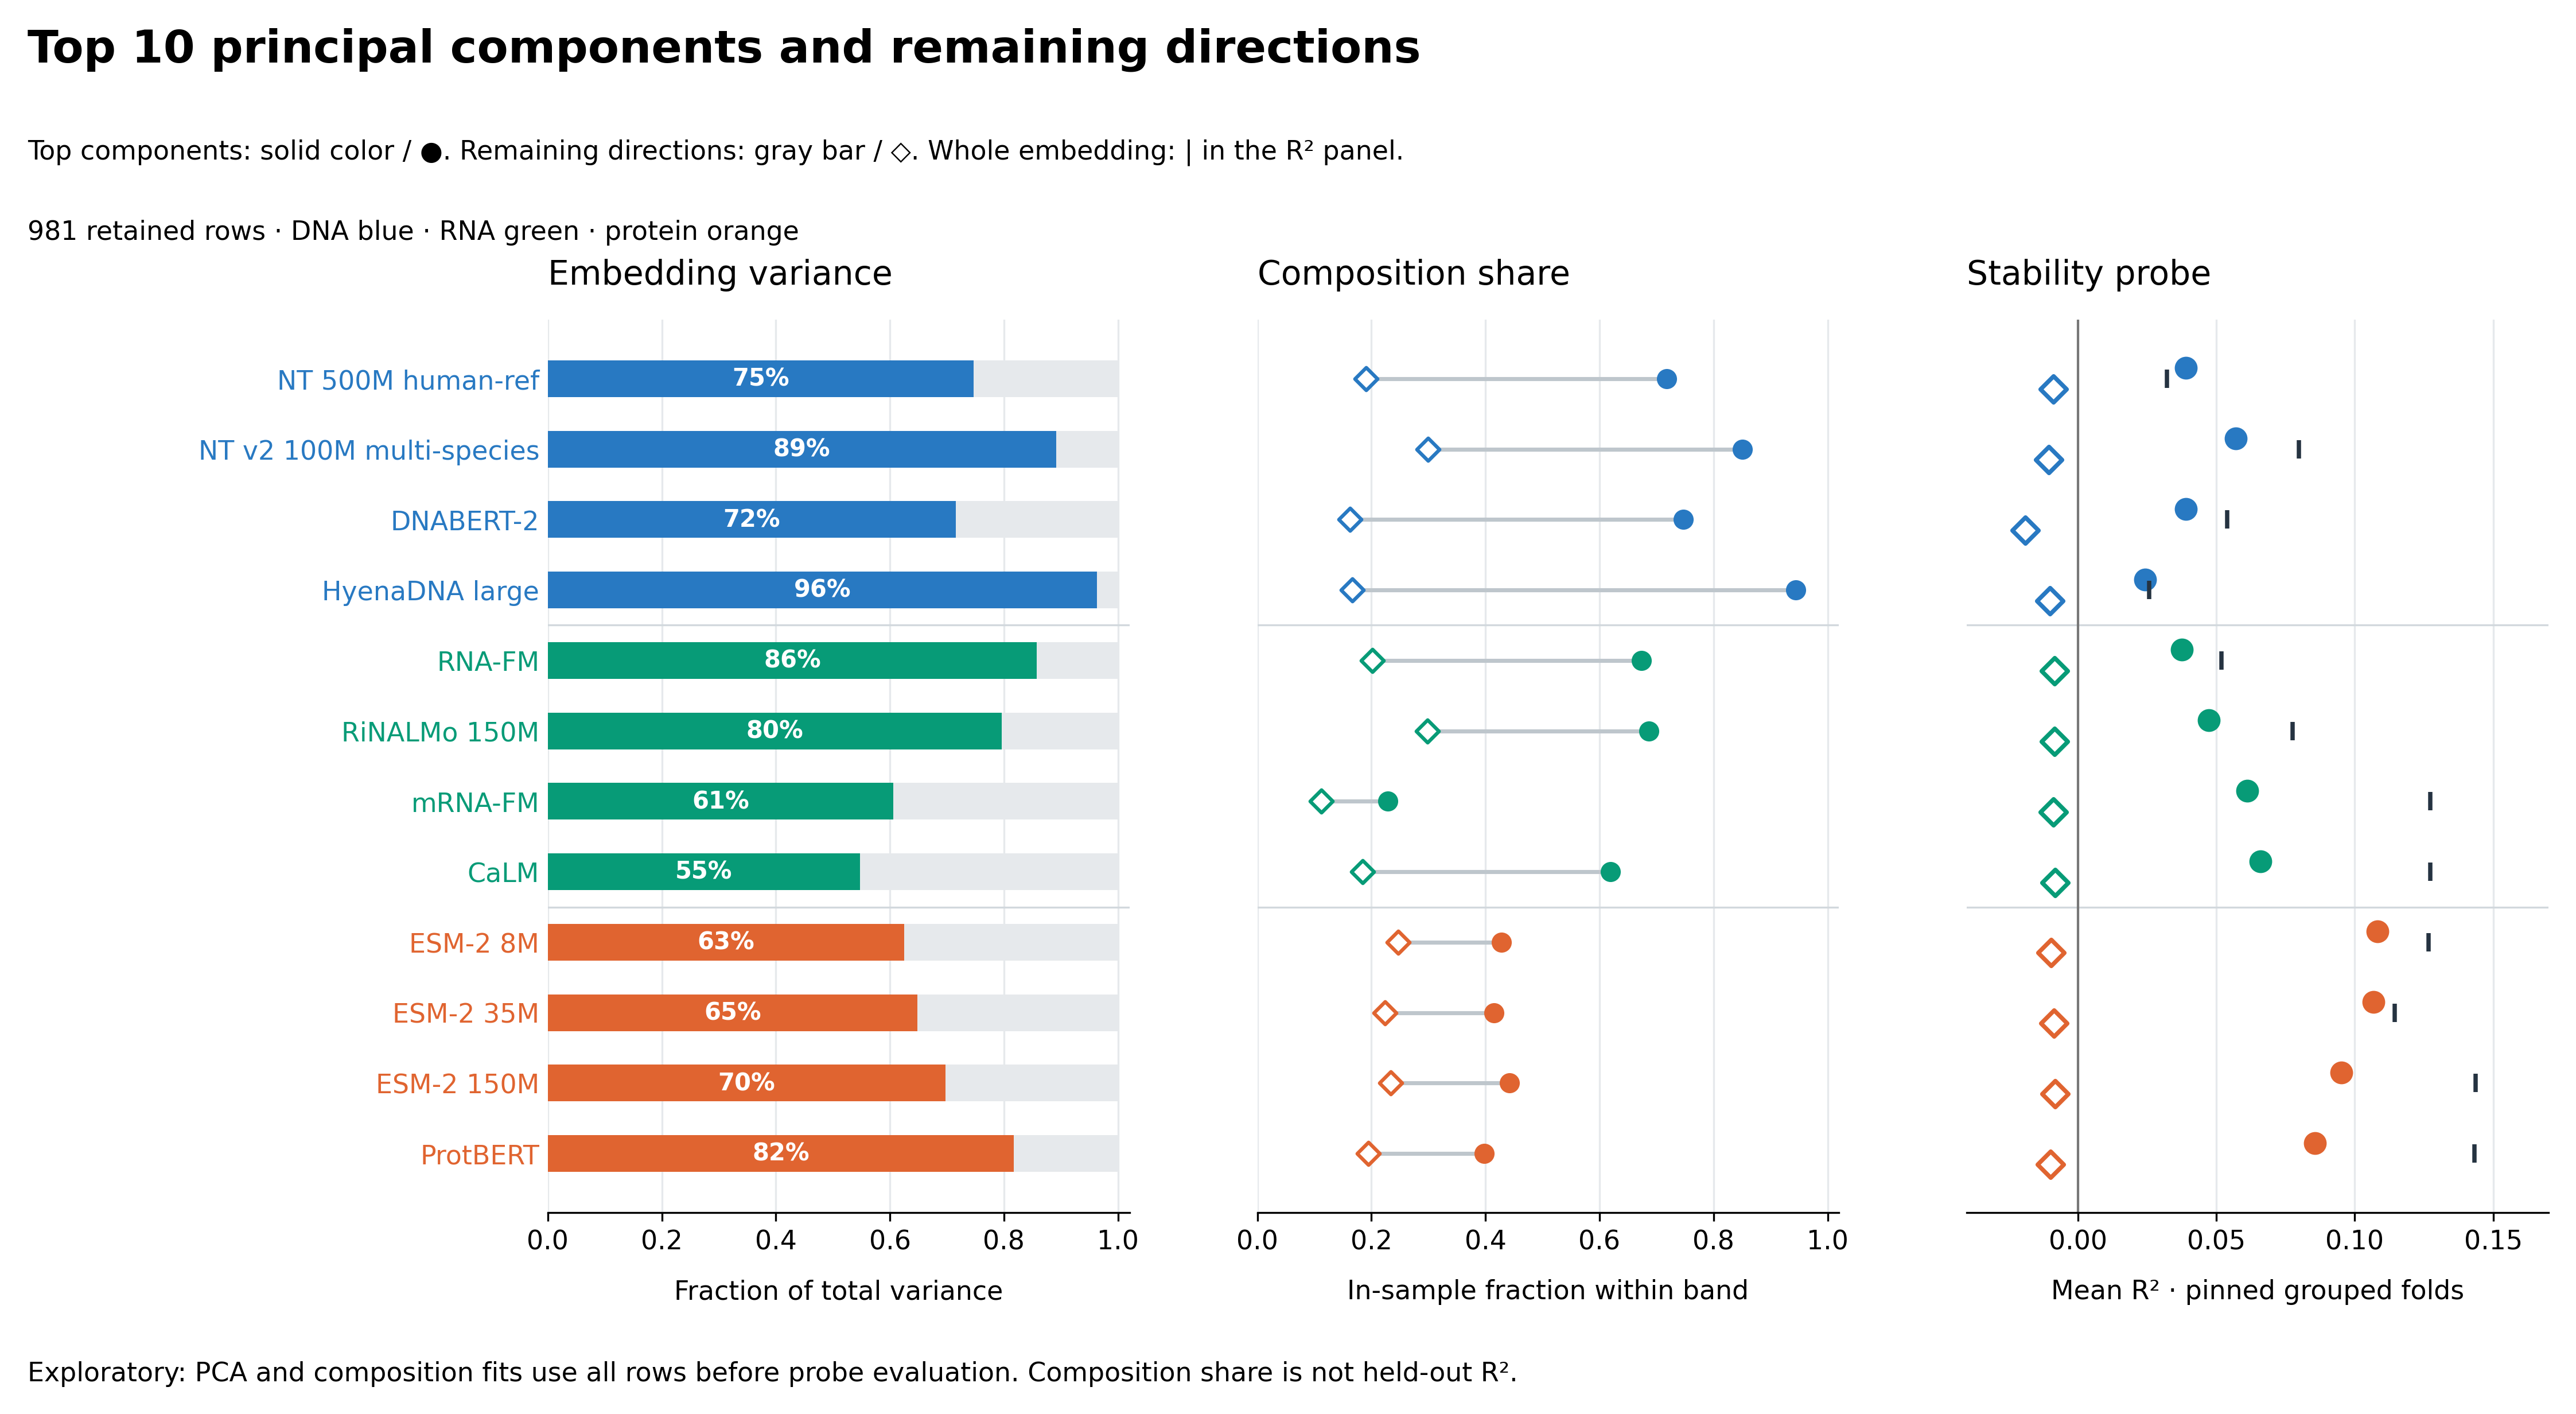

Data behind this chart, as committed beside it:
encoder, modality, variance share, top 10, composition share, top, composition share, rest, stability R2, top, stability R2, rest, stability R2, whole, variance share, rest
NT 500M human-ref, DNA, 0.7468, 0.7179, 0.1904, 0.03913, -0.008787, 0.0321, 0.2532
NT v2 100M multi-species, DNA, 0.8915, 0.8508, 0.2989, 0.057, -0.01039, 0.07977, 0.1085
DNABERT-2, DNA, 0.7154, 0.7473, 0.1619, 0.03895, -0.01893, 0.05403, 0.2846
HyenaDNA large, DNA, 0.9631, 0.9446, 0.1667, 0.0244, -0.01012, 0.02574, 0.03693
RNA-FM, RNA, 0.8578, 0.6732, 0.2014, 0.03769, -0.008312, 0.05184, 0.1422
RiNALMo 150M, RNA, 0.7965, 0.6867, 0.2981, 0.04738, -0.008349, 0.07753, 0.2035
mRNA-FM, RNA, 0.6063, 0.2289, 0.1117, 0.06129, -0.008788, 0.1272, 0.3937
CaLM, RNA, 0.5478, 0.6193, 0.184, 0.06603, -0.008143, 0.1273, 0.4522
ESM-2 8M, protein, 0.6253, 0.4284, 0.2471, 0.1082, -0.00961, 0.1266, 0.3747
ESM-2 35M, protein, 0.648, 0.4151, 0.2242, 0.1068, -0.008599, 0.1144, 0.352
ESM-2 150M, protein, 0.6977, 0.4419, 0.2337, 0.0951, -0.00816, 0.1436, 0.3023
ProtBERT, protein, 0.8176, 0.3983, 0.1946, 0.08564, -0.0099, 0.1433, 0.1824
